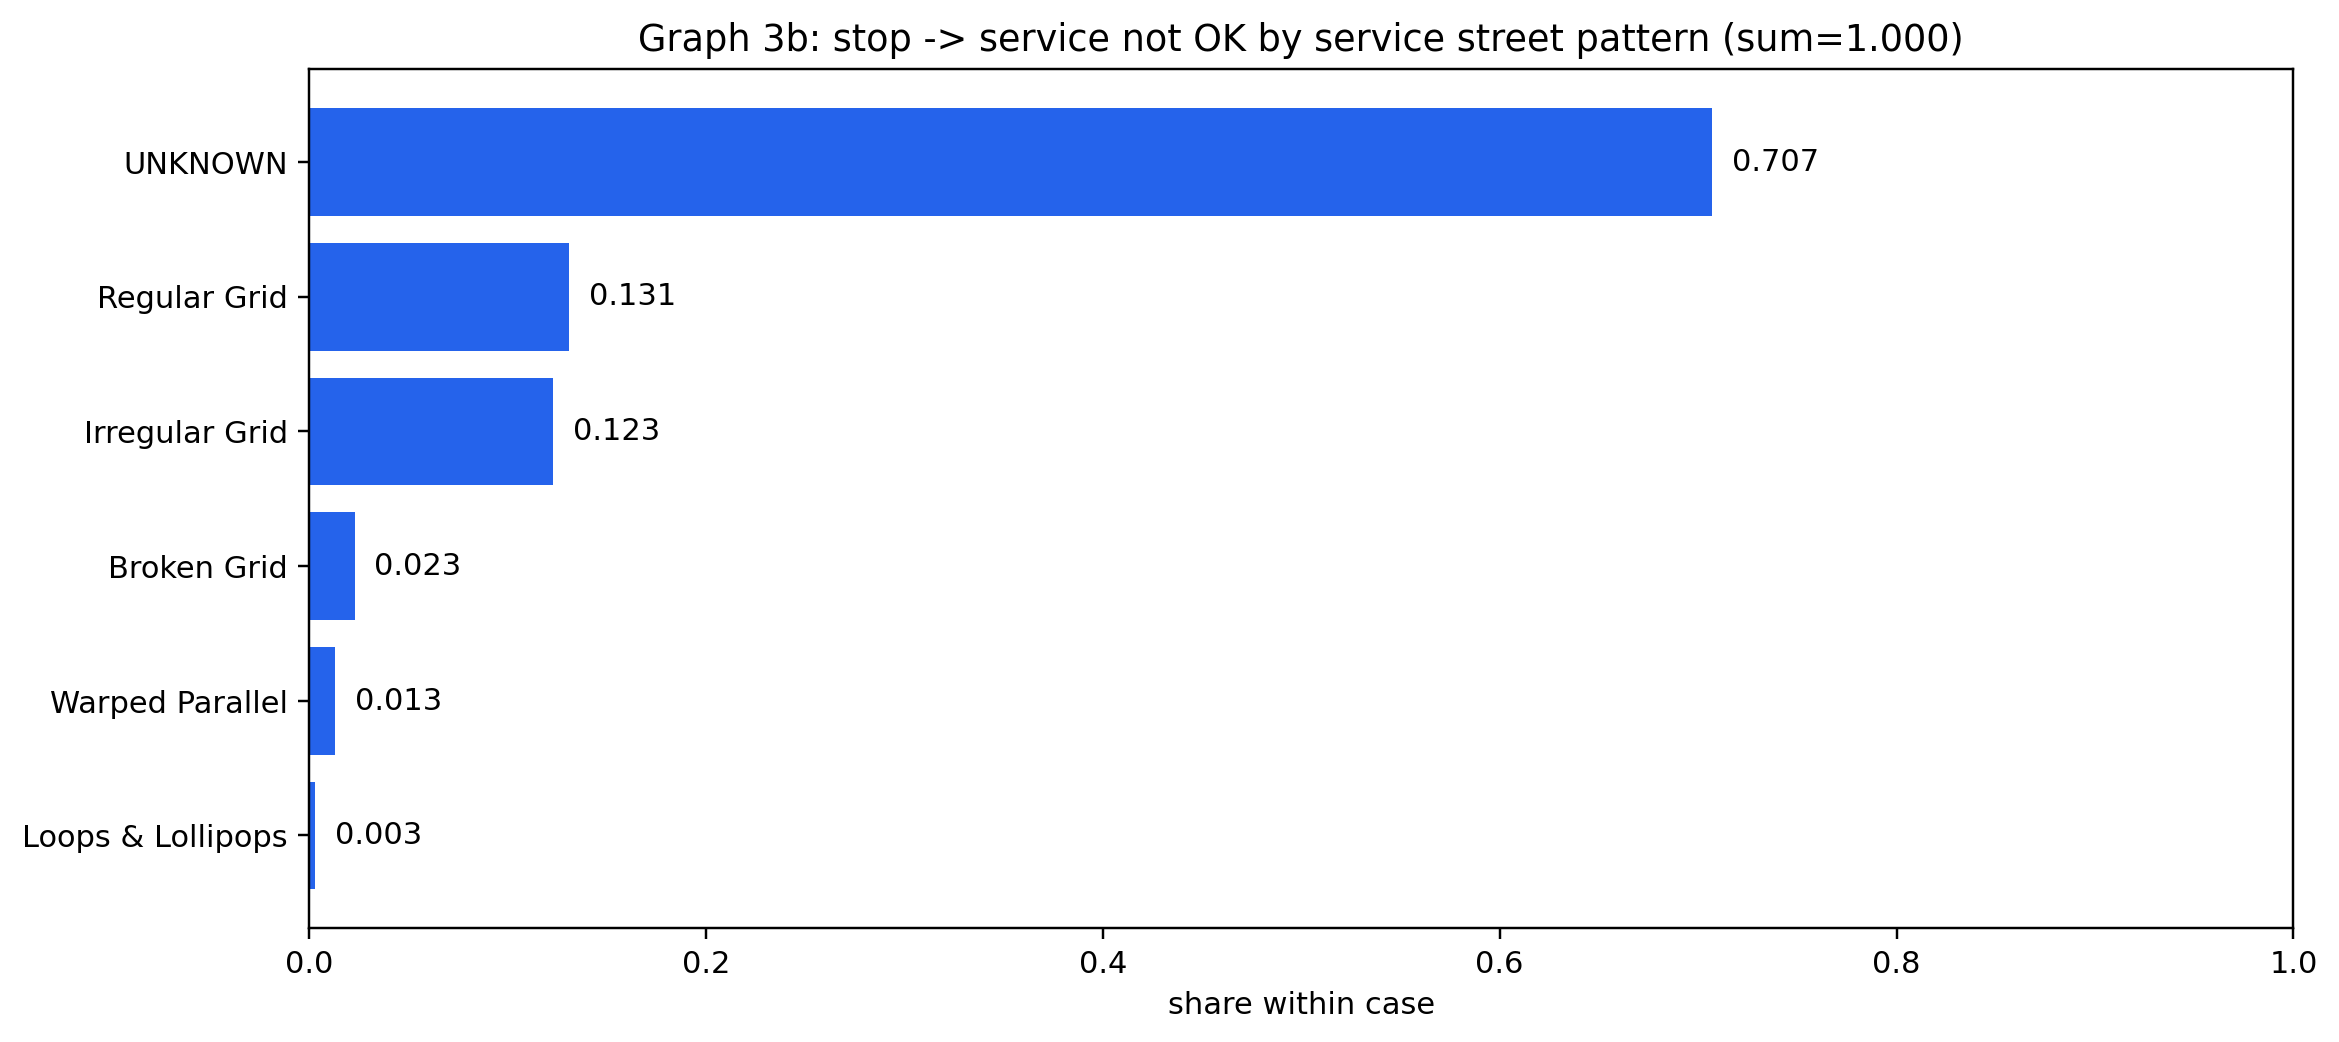

Data behind this chart, as committed beside it:
pattern_context, pattern_value, n, share
service, UNKNOWN, 2324, 0.707
service, Regular Grid, 432.0, 0.131
service, Irregular Grid, 403.0, 0.123
service, Broken Grid, 74.0, 0.023
service, Warped Parallel, 44.0, 0.013
service, Loops & Lollipops, 9.0, 0.003
